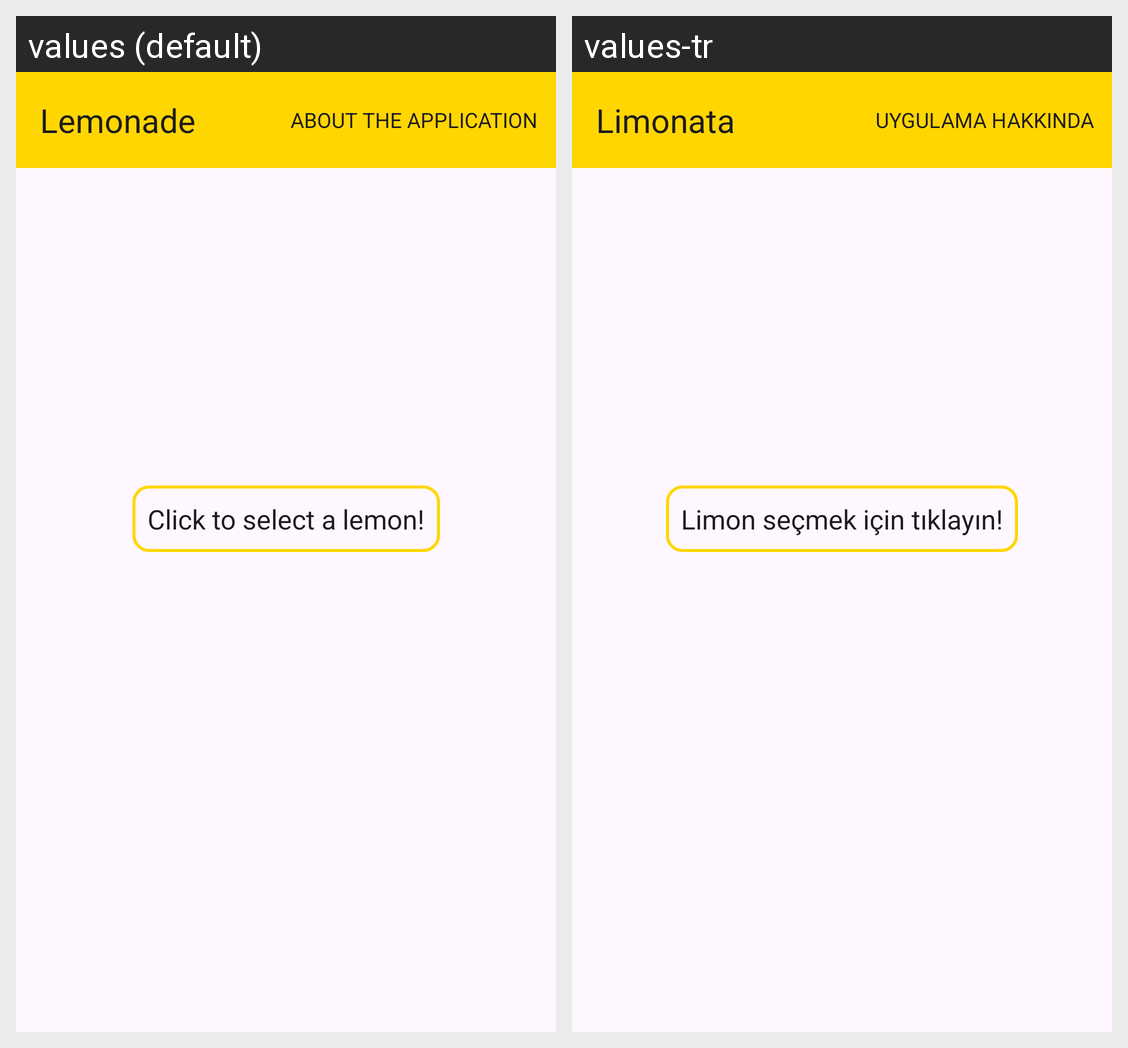

Here is an Android app screen in its default locale and in the app's own translations. Write out the translated-string differences for the strings that appear on this screen.
Android screen res/layout/activity_main.xml rendered under 2 locales, left to right: values (default), values-tr. Device: Nexus 5 (rendered at 1080×1920; each locale shown at half size, 540×960, under a caption strip naming it); theme Theme.Lemonade.
Strings drawn on this screen, with the default value and each locale's value (text and hints the layout hard-codes, and strings that could not be matched under every locale, appear in the picture but are not listed):

app_name
  values: Lemonade
  values-tr: Limonata

lemon_select
  values: Click to select a lemon!
  values-tr: Limon seçmek için tıklayın!
